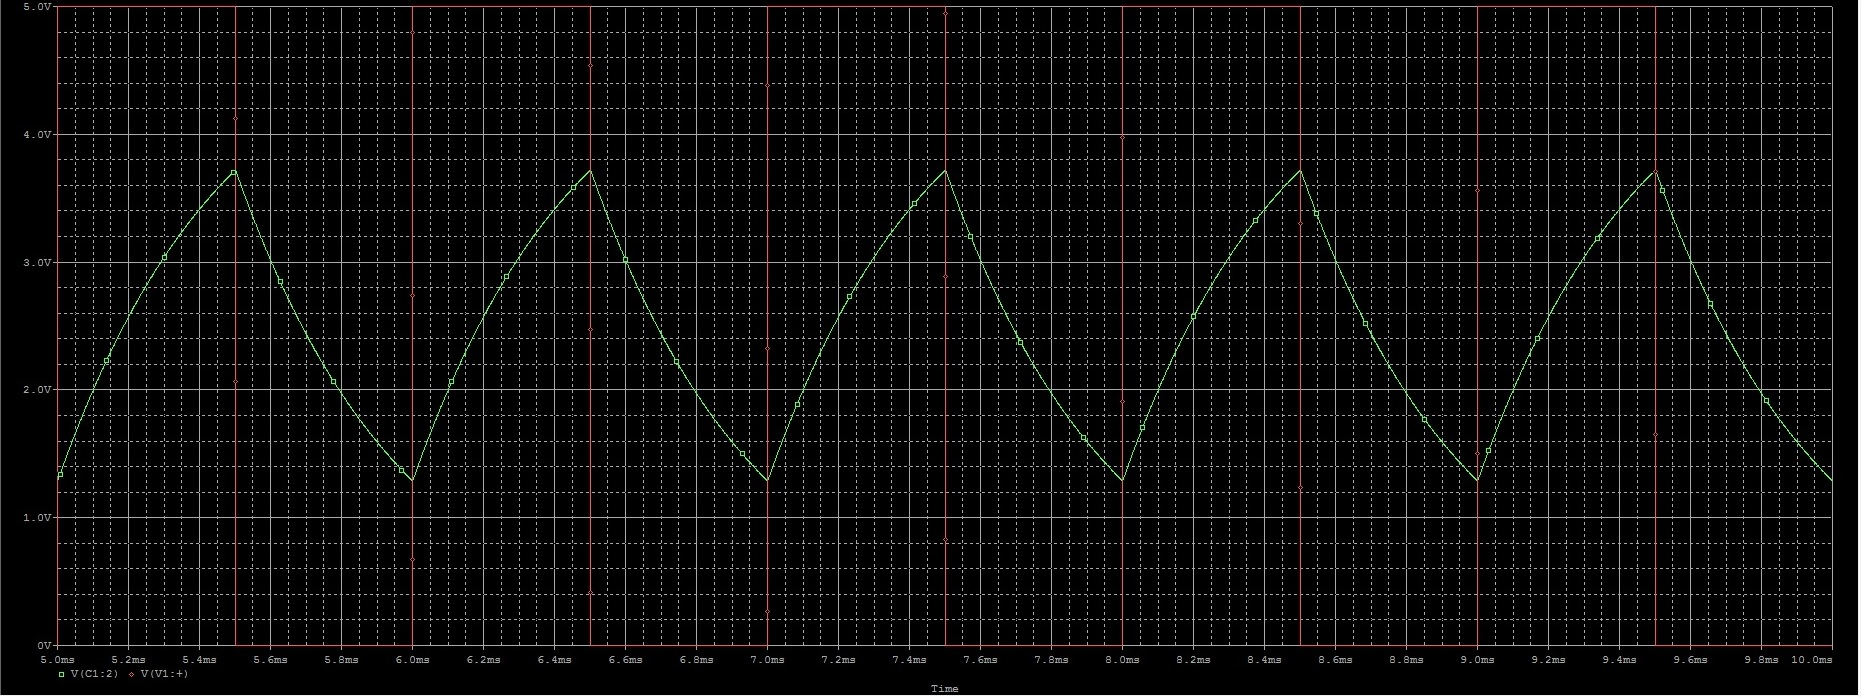

Data behind this chart, as committed beside it:
Time, V(C1:2), V(V1:+)
5.000000000020e-003, 1.288334302328e+000, 9.999813477268e-008
5.000100000018e-003, 1.288166607328e+000, 5.000000899988e-001
5.000300009364e-003, 1.288256734980e+000, 1.500046820039e+000
5.000700028056e-003, 1.289287694929e+000, 3.500140280123e+000
5.001000000020e-003, 1.291176776608e+000, 5.000000000000e+000
5.001080003758e-003, 1.291807987722e+000, 5.000000000000e+000
5.001240006467e-003, 1.293070157488e+000, 5.000000000000e+000
5.001560011884e-003, 1.295593208413e+000, 5.000000000000e+000
5.002200022717e-003, 1.300634160216e+000, 5.000000000000e+000
5.003200045606e-003, 1.308496966638e+000, 5.000000000000e+000
5.004200068494e-003, 1.316343061081e+000, 5.000000000000e+000
5.005200091382e-003, 1.324172479065e+000, 5.000000000000e+000
5.006200114270e-003, 1.331985256035e+000, 5.000000000000e+000
5.007200137158e-003, 1.339781427361e+000, 5.000000000000e+000
5.008200160047e-003, 1.347561028338e+000, 5.000000000000e+000
5.009200182935e-003, 1.355324094184e+000, 5.000000000000e+000
5.010200205823e-003, 1.363070660044e+000, 5.000000000000e+000
5.011200228711e-003, 1.370800760988e+000, 5.000000000000e+000
5.012200251599e-003, 1.378514432011e+000, 5.000000000000e+000
5.013200274487e-003, 1.386211708035e+000, 5.000000000000e+000
5.014200297376e-003, 1.393892623905e+000, 5.000000000000e+000
5.015200320264e-003, 1.401557214396e+000, 5.000000000000e+000
5.016200343152e-003, 1.409205514204e+000, 5.000000000000e+000
5.017200366040e-003, 1.416837557956e+000, 5.000000000000e+000
5.018200388928e-003, 1.424453380202e+000, 5.000000000000e+000
5.019200411817e-003, 1.432053015421e+000, 5.000000000000e+000
5.020200434705e-003, 1.439636498018e+000, 5.000000000000e+000
5.021200457593e-003, 1.447203862323e+000, 5.000000000000e+000
5.022200480481e-003, 1.454755142596e+000, 5.000000000000e+000
5.023200503369e-003, 1.462290373022e+000, 5.000000000000e+000
5.024200526257e-003, 1.469809587714e+000, 5.000000000000e+000
5.025200549146e-003, 1.477312820713e+000, 5.000000000000e+000
5.026200572034e-003, 1.484800105987e+000, 5.000000000000e+000
5.027200594922e-003, 1.492271477433e+000, 5.000000000000e+000
5.028200617810e-003, 1.499726968873e+000, 5.000000000000e+000
5.029200640698e-003, 1.507166614061e+000, 5.000000000000e+000
5.030200663587e-003, 1.514590446676e+000, 5.000000000000e+000
5.031200686475e-003, 1.521998500328e+000, 5.000000000000e+000
5.032200709363e-003, 1.529390808554e+000, 5.000000000000e+000
5.033200732251e-003, 1.536767404820e+000, 5.000000000000e+000
5.034200755139e-003, 1.544128322520e+000, 5.000000000000e+000
5.035200778028e-003, 1.551473594979e+000, 5.000000000000e+000
5.036200800916e-003, 1.558803255450e+000, 5.000000000000e+000
5.037200823804e-003, 1.566117337116e+000, 5.000000000000e+000
5.038200846692e-003, 1.573415873088e+000, 5.000000000000e+000
5.039200869580e-003, 1.580698896407e+000, 5.000000000000e+000
5.040200892468e-003, 1.587966440046e+000, 5.000000000000e+000
5.041200915357e-003, 1.595218536905e+000, 5.000000000000e+000
5.042200938245e-003, 1.602455219816e+000, 5.000000000000e+000
5.043200961133e-003, 1.609676521540e+000, 5.000000000000e+000
5.044200984021e-003, 1.616882474769e+000, 5.000000000000e+000
5.045201006909e-003, 1.624073112126e+000, 5.000000000000e+000
5.046201029798e-003, 1.631248466163e+000, 5.000000000000e+000
5.047201052686e-003, 1.638408569365e+000, 5.000000000000e+000
5.048201075574e-003, 1.645553454146e+000, 5.000000000000e+000
5.049201098462e-003, 1.652683152853e+000, 5.000000000000e+000
5.050201121350e-003, 1.659797697762e+000, 5.000000000000e+000
5.051201144238e-003, 1.666897121082e+000, 5.000000000000e+000
5.052201167127e-003, 1.673981454954e+000, 5.000000000000e+000
5.053201190015e-003, 1.681050731448e+000, 5.000000000000e+000
... 5,001 more rows
